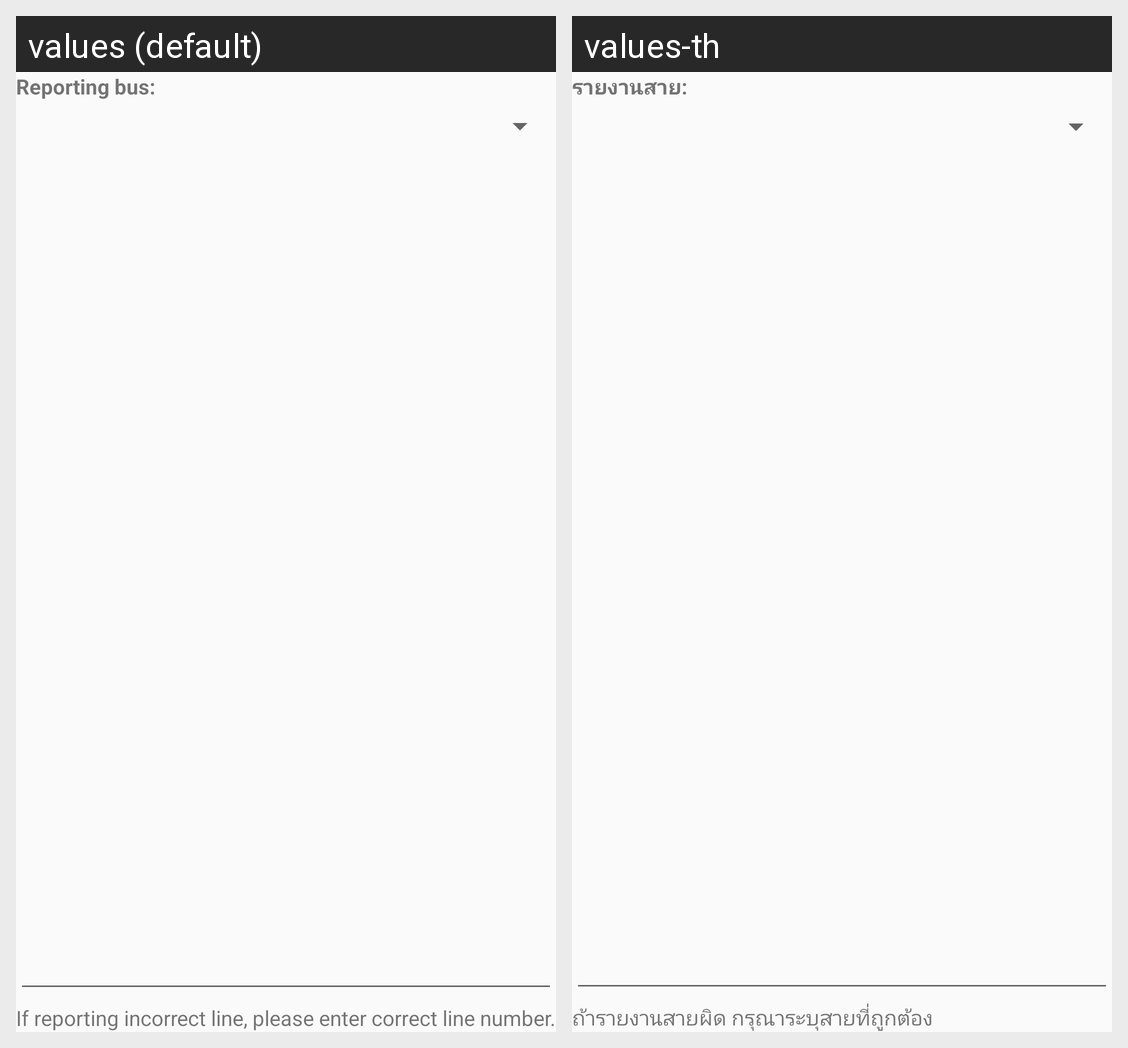

Translations of the strings shown on this Android screen, per locale in the grid:
Android screen res/layout/report.xml rendered under 2 locales, left to right: values (default), values-th. Device: Nexus 5 (rendered at 1080×1920; each locale shown at half size, 540×960, under a caption strip naming it); theme AppTheme.
Strings drawn on this screen, with the default value and each locale's value (text and hints the layout hard-codes, and strings that could not be matched under every locale, appear in the picture but are not listed):

report_bus
  values: Reporting bus:
  values-th: รายงานสาย:

report_line_comment
  values: If reporting incorrect line, please enter correct line number.
  values-th: ถ้ารายงานสายผิด กรุณาระบุสายที่ถูกต้อง
